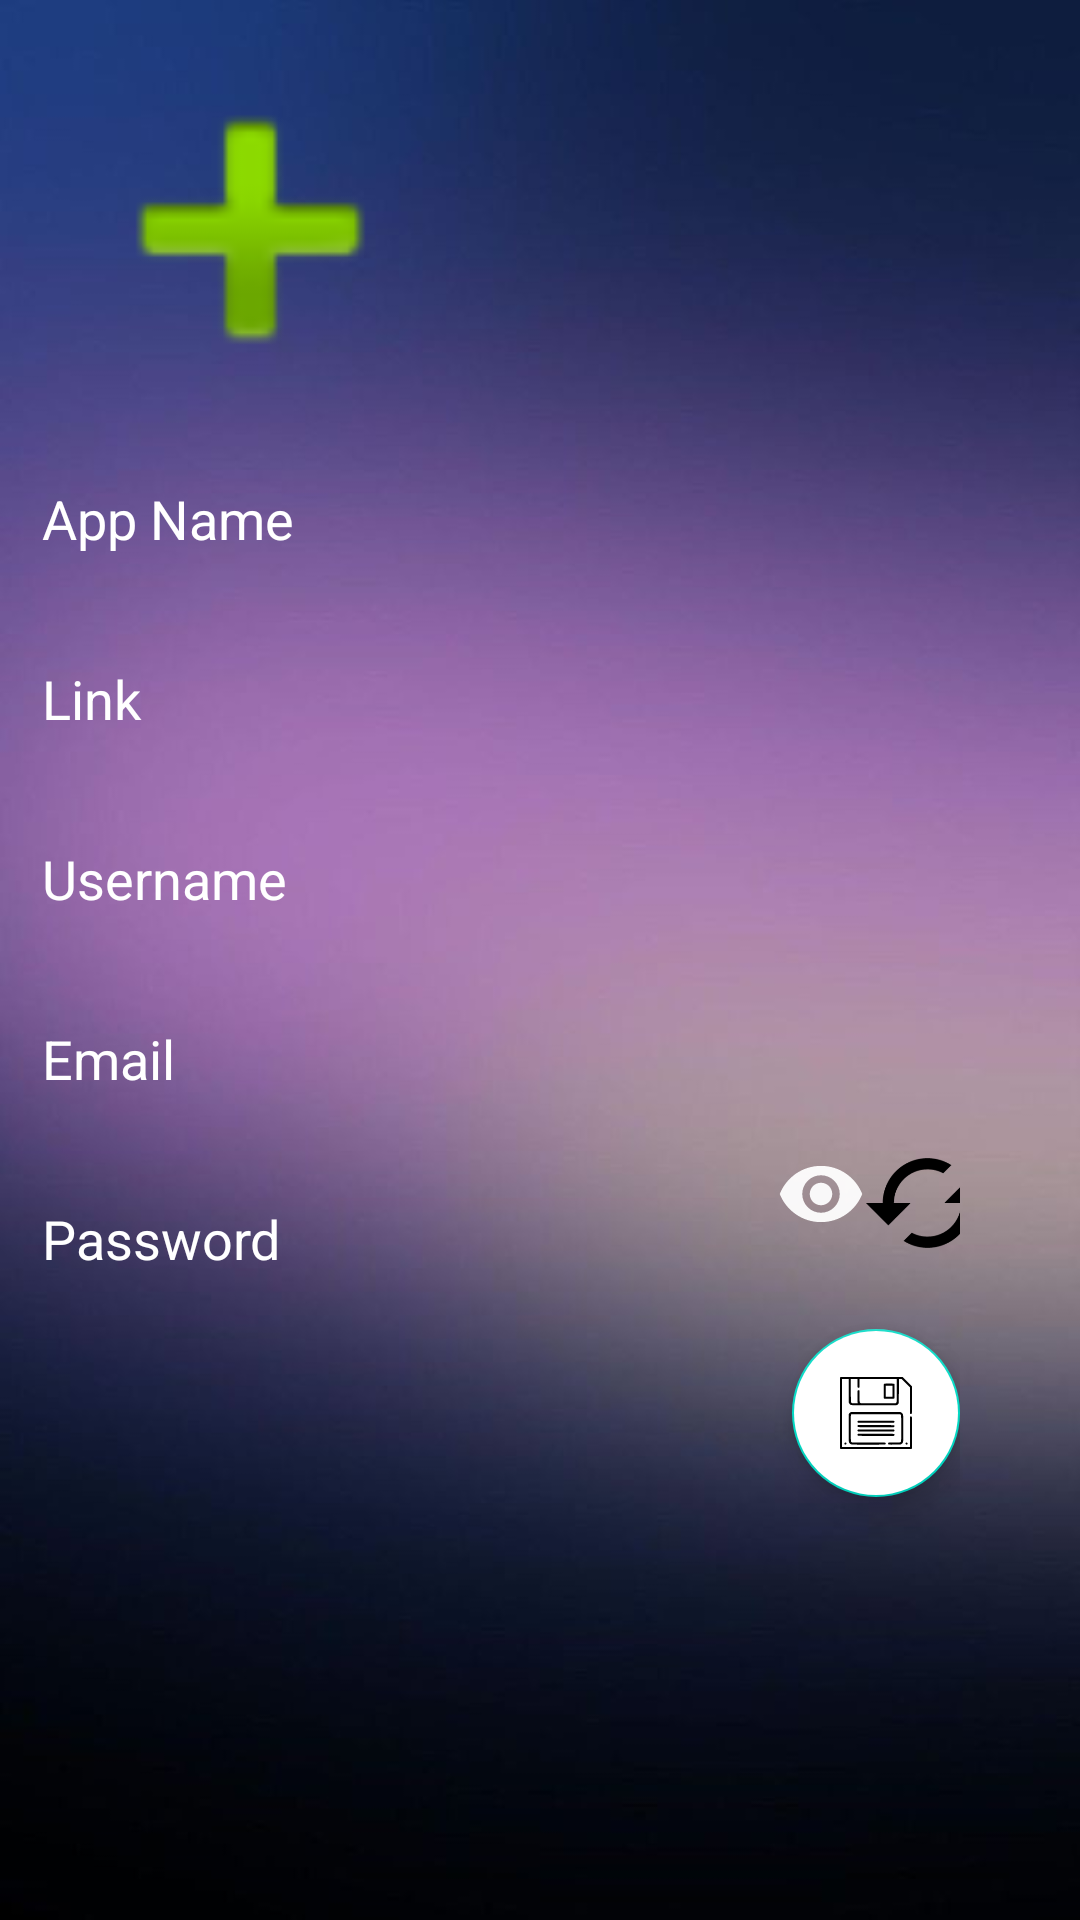

Write the Android layout XML for this screen, with the resource values it uses.
<!-- AndroidManifest.xml: application theme Theme.Passpal2 -->
<!-- res/layout/activity_appadduser.xml -->
<?xml version="1.0" encoding="utf-8"?>
<RelativeLayout
    xmlns:android="http://schemas.android.com/apk/res/android"
    xmlns:app="http://schemas.android.com/apk/res-auto"
    xmlns:tools="http://schemas.android.com/tools"
    android:layout_width="match_parent"
    android:layout_height="match_parent"
    android:focusable="true"
    android:focusableInTouchMode="true"
    android:gravity="center"
    android:orientation="vertical"
    android:paddingStart="4dp"
    android:paddingEnd="30dp"
    android:background="@drawable/bg2"
    tools:context=".AddAppUserActivity">

    <LinearLayout
        android:id="@+id/CustomApp"
        android:layout_width="match_parent"
        android:layout_height="match_parent"
        android:orientation="vertical"
        android:padding="10dp"
        tools:layout_editor_absoluteX="147dp"
        tools:layout_editor_absoluteY="119dp">


        <ImageView
            android:id="@+id/addAppPhoto"
            android:layout_width="139dp"
            android:layout_height="133dp"
            app:srcCompat="@android:drawable/ic_input_add"
            tools:ignore="SpeakableTextPresentCheck" />

        <EditText
            android:id="@+id/newAppname"
            android:layout_width="match_parent"
            android:layout_height="60dp"
            android:background="#00FFFFFF"
            android:hint="App Name"
            android:inputType="text"
            android:maxLines="1"
            android:textColor="@color/white"
            android:textColorHint="@color/white"
            app:errorEnabled="true"
            app:hintTextColor="@color/white" />

        <EditText
            android:id="@+id/newAppLink"
            android:layout_width="match_parent"
            android:layout_height="60dp"
            android:background="#00FFFFFF"
            android:hint="Link"
            android:inputType="text"
            android:maxLines="1"
            android:textColor="@color/white"
            android:textColorHint="@color/white"
            app:errorEnabled="true"
            app:hintTextColor="@color/white" />

        <EditText
            android:id="@+id/newAppUsername"
            android:layout_width="match_parent"
            android:layout_height="60dp"
            android:background="#00FFFFFF"

            android:hint="Username"
            android:inputType="text"
            android:maxLines="1"
            android:textColor="@color/white"
            android:textColorHint="@color/white"
            app:errorEnabled="true"
            app:hintTextColor="@color/white" />

        <EditText
            android:id="@+id/newAppEmail"
            android:layout_width="match_parent"
            android:layout_height="60dp"
            android:background="#00FFFFFF"
            android:hint="Email"
            android:inputType="text"
            android:maxLines="1"
            android:minHeight="48dp"
            android:textColor="@color/white"
            android:textColorHint="@color/white"
            app:errorEnabled="true"
            app:hintTextColor="@color/white" />

        <LinearLayout
            android:layout_width="match_parent"
            android:layout_height="wrap_content"
            android:orientation="horizontal">

            <LinearLayout
                android:layout_width="0dp"
                android:layout_height="match_parent"
                android:layout_weight="0.8">

                <EditText
                    android:id="@+id/newAppPassword"
                    android:layout_width="match_parent"
                    android:layout_height="60dp"
                    android:background="#00FFFFFF"

                    android:hint="Password"
                    android:inputType="textPassword"
                    android:maxLines="1"
                    android:textColor="@color/white"
                    android:textColorHint="@color/white"
                    app:errorEnabled="true"
                    app:hintTextColor="@color/white" />

            </LinearLayout>

            <LinearLayout
                android:layout_width="0dp"
                android:layout_height="match_parent"
                android:layout_weight="0.2">

                <ImageButton
                    android:id="@+id/showHideBtn"
                    android:layout_width="30dp"
                    android:layout_height="30dp"
                    android:background="@drawable/showpswdbtn"
                    android:gravity="center"
                    tools:ignore="TouchTargetSizeCheck,SpeakableTextPresentCheck" />

                <ImageView
                    android:id="@+id/passGnrt"
                    android:layout_width="41dp"
                    android:layout_height="36dp"
                    android:layout_alignParentRight="true"
                    android:layout_centerVertical="true"
                    android:layout_gravity="end"
                    android:gravity="center"
                    android:src="@drawable/load_icon"
                    android:text="PassGnrt"
                    tools:ignore="SpeakableTextPresentCheck,TouchTargetSizeCheck" />


            </LinearLayout>


        </LinearLayout>

        <com.google.android.material.floatingactionbutton.FloatingActionButton
            android:id="@+id/saveNewApp"
            android:layout_width="match_parent"
            android:layout_height="wrap_content"
            android:layout_gravity="bottom|right"
            android:backgroundTint="@color/white"
            android:src="@drawable/ic_menu_saver"
            app:tint="@color/black"
            tools:ignore="SpeakableTextPresentCheck" />
    </LinearLayout>


</RelativeLayout>
<!-- resources referenced by this layout -->
<resources>
  <color name="black">#000</color>
  <color name="white">#FFF</color>
  <!-- drawable bg2: jpg bitmap (drawable, 27804 bytes) -->
  <!-- drawable ic_menu_saver: vector/xml drawable (drawable, 4070 chars, omitted) -->
  <!-- drawable load_icon: png bitmap (drawable, 4599 bytes) -->
  <!-- drawable showpswdbtn (drawable) -->
  <vector
      android:alpha="0.94"
      android:height="24dp"
      android:tint="#FFFFFF"
      android:viewportHeight="24"
      android:viewportWidth="24"
      android:width="24dp"
      xmlns:android="http://schemas.android.com/apk/res/android">
      <path
          android:fillColor="@android:color/white"
          android:pathData="M12,4.5C7,4.5 2.73,7.61 1,12c1.73,
          4.39 6,7.5 11,7.5s9.27,-3.11 11,-7.5c-1.73,-4.39 -6,
          -7.5 -11,-7.5zM12,17c-2.76,0 -5,-2.24 -5,-5s2.24,-5 5,
          -5 5,2.24 5,5 -2.24,5 -5,5zM12,9c-1.66,0 -3,1.34 -3,
          3s1.34,3 3,3 3,-1.34 3,-3 -1.34,-3 -3,-3z"/>
  </vector>
  <style name="Theme.Passpal2" parent="Theme.MaterialComponents.DayNight.DarkActionBar">
          
          <item name="colorPrimary">@color/purple_500</item>
          <item name="colorPrimaryVariant">@color/purple_700</item>
          <item name="colorOnPrimary">@color/white</item>
          
          <item name="colorSecondary">@color/teal_200</item>
          <item name="colorSecondaryVariant">@color/teal_700</item>
          <item name="colorOnSecondary">@color/black</item>
          
          <item name="android:statusBarColor">?attr/colorPrimaryVariant</item>
          
      </style>
  <color name="purple_500">#FF6200EE</color>
  <color name="purple_700">#FF3700B3</color>
  <color name="teal_200">#FF03DAC5</color>
  <color name="teal_700">#FF018786</color>
</resources>
